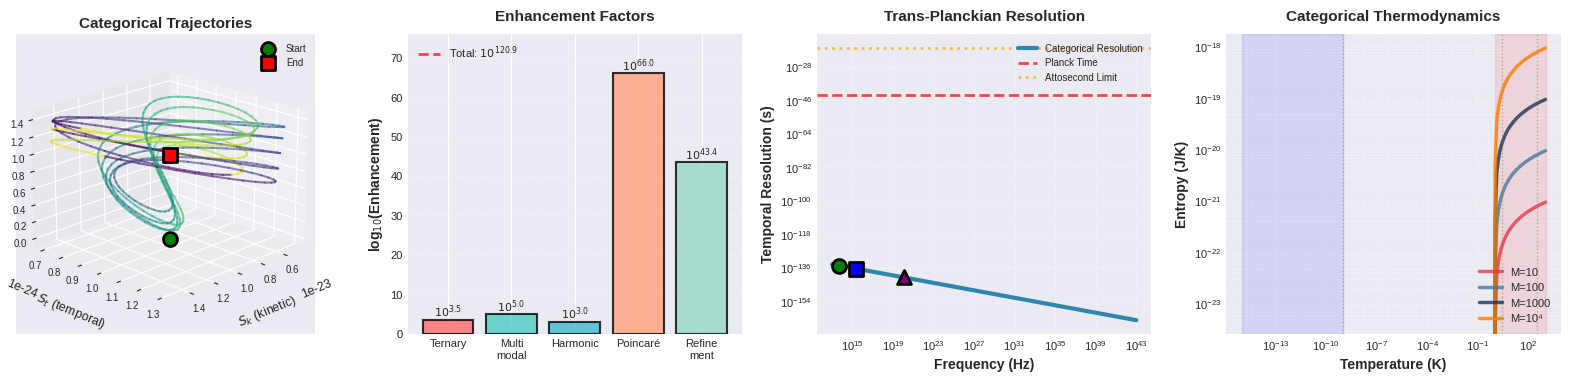

Write the Python code that produced this figure.
"""
Generate 4-panel figure for CatScript categorical thermodynamics paper
"""
import numpy as np
import matplotlib.pyplot as plt
from mpl_toolkits.mplot3d import Axes3D
from matplotlib import cm
import matplotlib.patches as mpatches

# Set style
plt.style.use('seaborn-v0_8-darkgrid')
plt.rcParams['font.size'] = 9
plt.rcParams['axes.labelsize'] = 10
plt.rcParams['axes.titlesize'] = 11

# Create figure with 4 panels
fig = plt.figure(figsize=(16, 4))

# ============================================================================
# Panel 1: 3D S-Entropy Space Trajectories
# ============================================================================
ax1 = fig.add_subplot(141, projection='3d')

# Generate categorical trajectories through S-entropy space
n_trajectories = 5
n_points = 100

for i in range(n_trajectories):
    # Parametric trajectory through (S_k, S_t, S_e) space
    t = np.linspace(0, 2*np.pi, n_points)

    # Different trajectory shapes
    S_k = 1e-23 * (1 + 0.5*np.sin(2*t + i*np.pi/5))
    S_t = 1e-24 * (1 + 0.3*np.cos(3*t + i*np.pi/3))
    S_e = 1e-25 * (1 + 0.4*np.sin(t + i*np.pi/4))

    # Color by progress along trajectory
    colors = plt.cm.viridis(np.linspace(0, 1, n_points))

    for j in range(n_points-1):
        ax1.plot(S_k[j:j+2], S_t[j:j+2], S_e[j:j+2],
                color=colors[j], alpha=0.6, linewidth=1.5)

# Mark start and end points
ax1.scatter([1e-23], [1e-24], [0], c='green', s=100, marker='o',
           edgecolors='black', linewidths=2, label='Start', zorder=10)
ax1.scatter([1e-23], [1e-24], [1e-25], c='red', s=100, marker='s',
           edgecolors='black', linewidths=2, label='End', zorder=10)

ax1.set_xlabel('$S_k$ (kinetic)', fontsize=9, labelpad=1)
ax1.set_ylabel('$S_t$ (temporal)', fontsize=9, labelpad=1)
ax1.set_zlabel('$S_e$ (evolution)', fontsize=9, labelpad=1)
ax1.set_title('Categorical Trajectories', fontweight='bold', pad=5)

# Format tick labels in scientific notation
ax1.ticklabel_format(style='sci', axis='x', scilimits=(0,0))
ax1.ticklabel_format(style='sci', axis='y', scilimits=(0,0))
ax1.ticklabel_format(style='sci', axis='z', scilimits=(0,0))
ax1.tick_params(axis='both', which='major', labelsize=7, pad=-2)

# Adjust viewing angle
ax1.view_init(elev=20, azim=45)
ax1.legend(loc='upper right', fontsize=7, framealpha=0.8)

# ============================================================================
# Panel 2: Enhancement Mechanism Scaling
# ============================================================================
ax2 = fig.add_subplot(142)

mechanisms = ['Ternary', 'Multi\nmodal', 'Harmonic', 'Poincaré', 'Refine\nment']
enhancements_log = [3.52, 5.00, 3.00, 66.00, 43.43]
colors_mech = ['#FF6B6B', '#4ECDC4', '#45B7D1', '#FFA07A', '#98D8C8']

bars = ax2.bar(mechanisms, enhancements_log, color=colors_mech,
               edgecolor='black', linewidth=1.5, alpha=0.8)

# Add value labels on bars
for bar, val in zip(bars, enhancements_log):
    height = bar.get_height()
    ax2.text(bar.get_x() + bar.get_width()/2., height,
            f'$10^{{{val:.1f}}}$',
            ha='center', va='bottom', fontsize=8, fontweight='bold')

ax2.set_ylabel('log$_{10}$(Enhancement)', fontweight='bold', fontsize=10)
ax2.set_title('Enhancement Factors', fontweight='bold', pad=10)
ax2.grid(axis='y', alpha=0.3, linestyle='--')
ax2.set_ylim(0, max(enhancements_log) * 1.15)

# Add total line
total = sum(enhancements_log)
ax2.axhline(y=total, color='red', linestyle='--', linewidth=2,
           label=f'Total: $10^{{{total:.1f}}}$', alpha=0.7)
ax2.legend(fontsize=8, loc='upper left', framealpha=0.9)

ax2.tick_params(axis='x', labelsize=8)
ax2.tick_params(axis='y', labelsize=8)

# ============================================================================
# Panel 3: Trans-Planckian Resolution vs Frequency
# ============================================================================
ax3 = fig.add_subplot(143)

# Frequency range from molecular to Planck scale
frequencies = np.logspace(13, 43, 100)  # Hz
t_planck = 5.391e-44  # s
enhancement_total = 10**120.95

# Categorical temporal resolution
delta_t = t_planck / (enhancement_total * (frequencies / 1.855e43))

# Plot
ax3.loglog(frequencies, delta_t, linewidth=3, color='#2E86AB',
          label='Categorical Resolution')

# Reference lines
ax3.axhline(y=t_planck, color='red', linestyle='--', linewidth=2,
           label='Planck Time', alpha=0.7)
ax3.axhline(y=1e-18, color='orange', linestyle=':', linewidth=2,
           label='Attosecond Limit', alpha=0.7)

# Mark specific regimes
molecular = 5.13e13
electronic = 2.47e15
nuclear = 1.24e20

ax3.scatter([molecular], [t_planck / (enhancement_total * (molecular/1.855e43))],
           s=100, c='green', marker='o', edgecolors='black', linewidths=2, zorder=10)
ax3.scatter([electronic], [t_planck / (enhancement_total * (electronic/1.855e43))],
           s=100, c='blue', marker='s', edgecolors='black', linewidths=2, zorder=10)
ax3.scatter([nuclear], [t_planck / (enhancement_total * (nuclear/1.855e43))],
           s=100, c='purple', marker='^', edgecolors='black', linewidths=2, zorder=10)

ax3.set_xlabel('Frequency (Hz)', fontweight='bold', fontsize=10)
ax3.set_ylabel('Temporal Resolution (s)', fontweight='bold', fontsize=10)
ax3.set_title('Trans-Planckian Resolution', fontweight='bold', pad=10)
ax3.legend(fontsize=7, loc='upper right', framealpha=0.9)
ax3.grid(True, alpha=0.3, which='both', linestyle='--')
ax3.tick_params(labelsize=8)

# ============================================================================
# Panel 4: Thermodynamic State Space (Temperature vs Entropy)
# ============================================================================
ax4 = fig.add_subplot(144)

# Temperature range
T = np.logspace(-15, 3, 200)  # K
k_B = 1.380649e-23  # J/K

# Different numbers of oscillators
M_values = [10, 100, 1000, 10000]
colors_thermo = ['#E63946', '#457B9D', '#1D3557', '#F77F00']
labels_M = ['M=10', 'M=100', 'M=1000', 'M=10⁴']

for M, color, label in zip(M_values, colors_thermo, labels_M):
    # Entropy from partition counting: S = k_B * M * ln(n)
    # where n depends on temperature (Boltzmann distribution)
    # For simplicity: n_eff ≈ T/T_0 for T > T_0
    T_0 = 1  # K (reference)
    n_eff = np.maximum(1, T/T_0)
    S = k_B * M * np.log(n_eff)

    ax4.loglog(T, S, linewidth=2.5, color=color, label=label, alpha=0.8)

# Mark special temperatures
T_room = 300
T_cmb = 2.7
T_absolute = 1e-15

for T_mark, name, y_offset in [(T_room, 'Room', 1.5),
                                (T_cmb, 'CMB', 1.5),
                                (1e-9, 'nK', 1.5)]:
    ax4.axvline(x=T_mark, color='gray', linestyle=':', alpha=0.5, linewidth=1)

ax4.set_xlabel('Temperature (K)', fontweight='bold', fontsize=10)
ax4.set_ylabel('Entropy (J/K)', fontweight='bold', fontsize=10)
ax4.set_title('Categorical Thermodynamics', fontweight='bold', pad=10)
ax4.legend(fontsize=8, loc='lower right', framealpha=0.9)
ax4.grid(True, alpha=0.3, which='both', linestyle='--')
ax4.tick_params(labelsize=8)

# Highlight regions
ax4.axvspan(1e-15, 1e-9, alpha=0.1, color='blue', label='_nolegend_')
ax4.axvspan(1, 1000, alpha=0.1, color='red', label='_nolegend_')

# ============================================================================
# Overall layout
# ============================================================================
plt.tight_layout(pad=1.5)

# Save figure
plt.savefig('figV4_thermodynamics.png', dpi=300, bbox_inches='tight',
            facecolor='white', edgecolor='none')
print("Figure saved as: figV4_thermodynamics.png")

plt.show()
